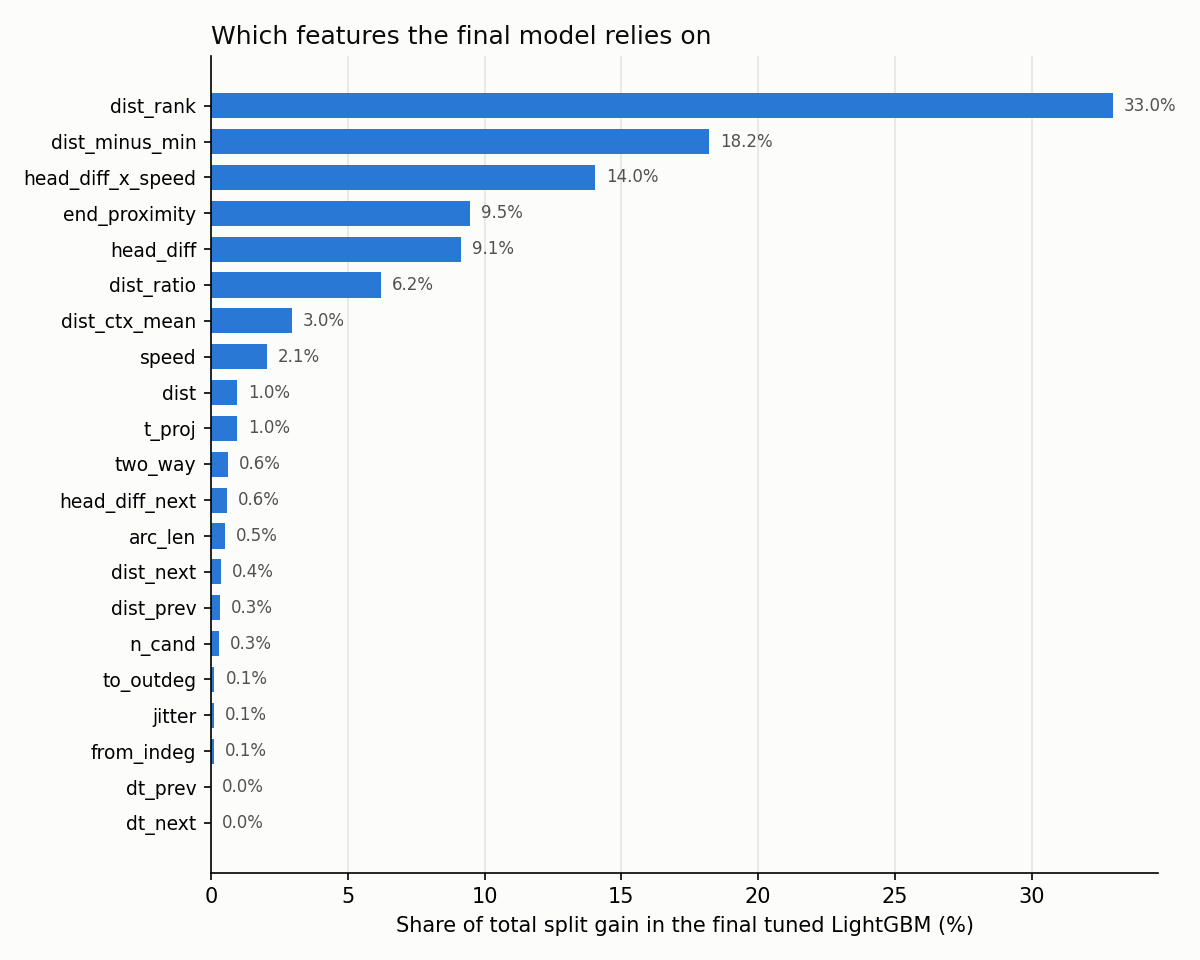

The file beside this chart, header and first rows:
feature, gain, gain_share_pct, splits
dist_rank, 3895417, 32.97, 67.0
dist_minus_min, 2152121, 18.21, 217.0
head_diff_x_speed, 1658116, 14.03, 278.0
end_proximity, 1118018, 9.462, 215.0
head_diff, 1078172, 9.125, 263.0
dist_ratio, 733248, 6.205, 102.0
dist_ctx_mean, 350348, 2.965, 302.0
speed, 243531, 2.061, 283.0
dist, 113383, 0.9596, 43.0
t_proj, 112790, 0.9545, 119.0
two_way, 71914, 0.6086, 170.0
head_diff_next, 68635, 0.5809, 73.0
arc_len, 61551, 0.5209, 231.0
dist_next, 42826, 0.3624, 77.0
dist_prev, 40055, 0.339, 77.0
n_cand, 34298, 0.2903, 86.0
to_outdeg, 15383, 0.1302, 83.0
jitter, 14795, 0.1252, 65.0
from_indeg, 11599, 0.09816, 49.0
dt_prev, 0.0, 0.0, 0.0
dt_next, 0.0, 0.0, 0.0
